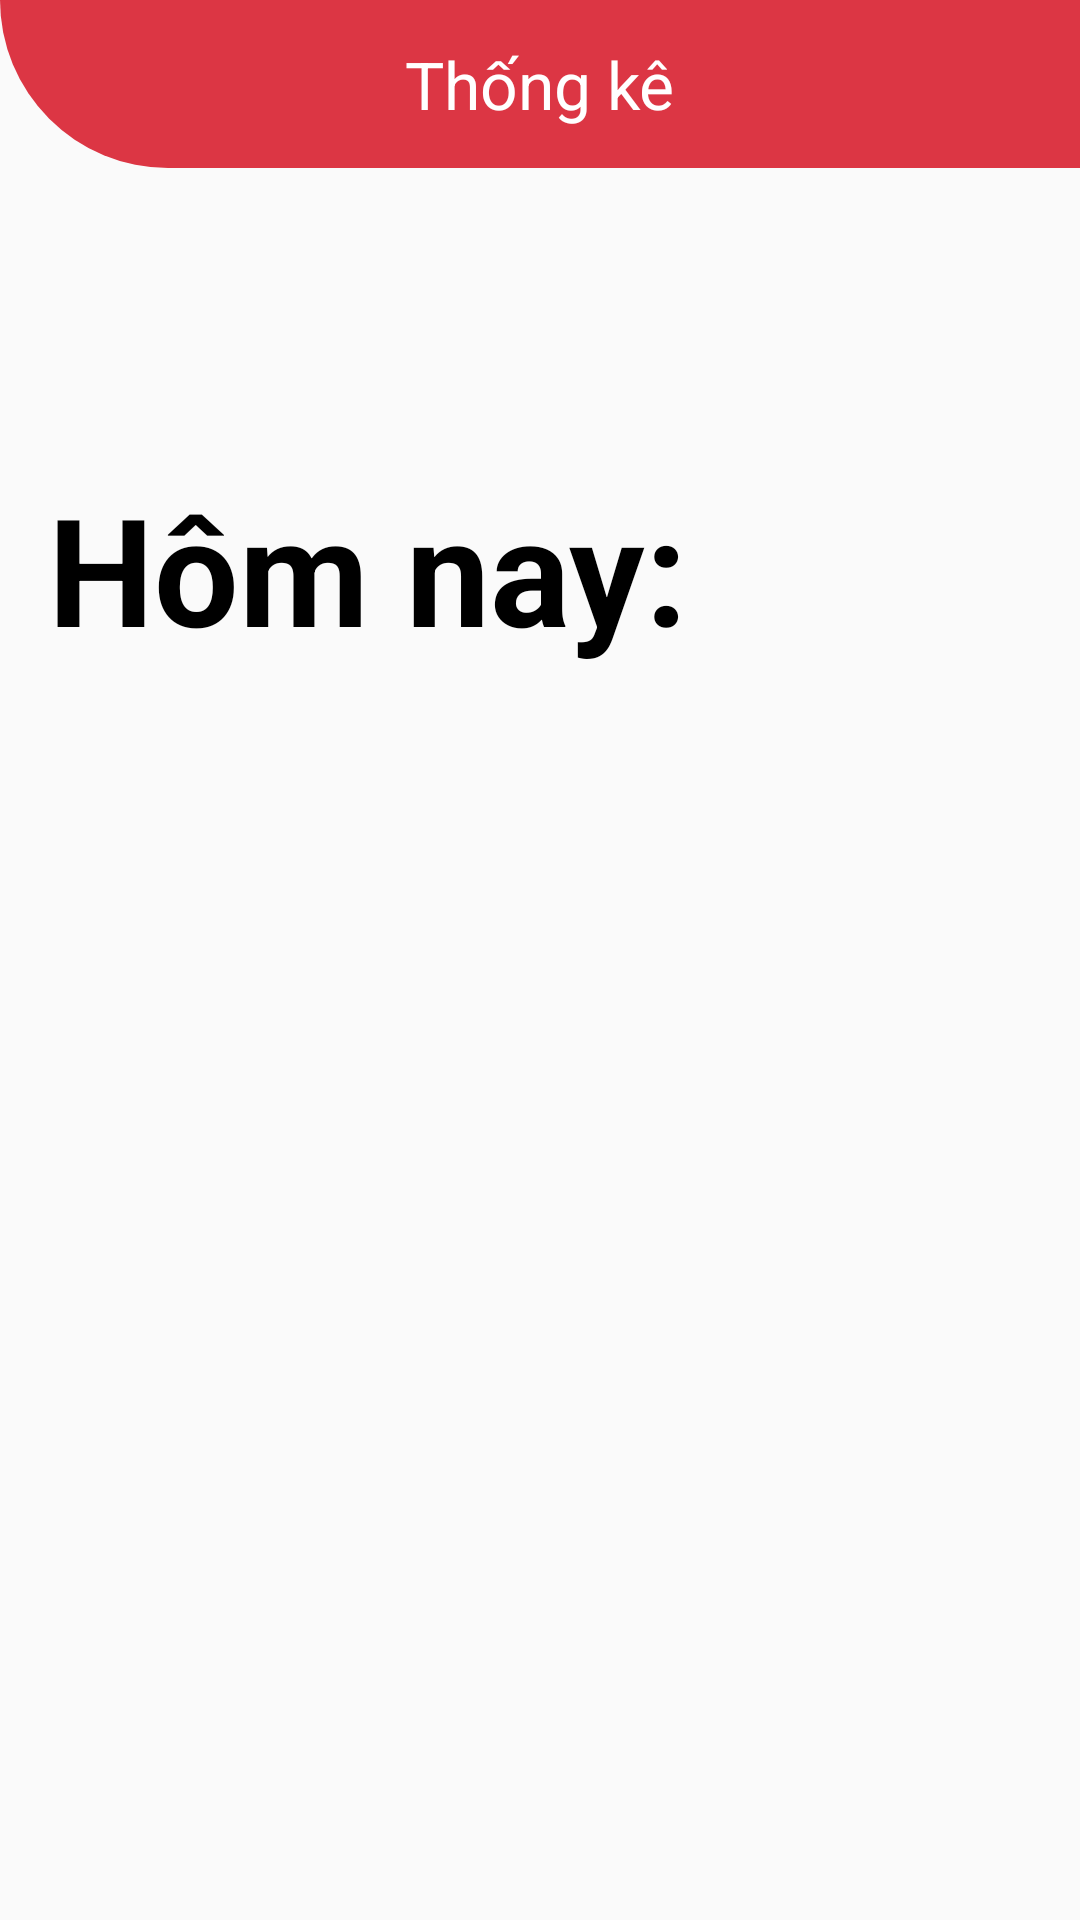

Here is an Android app screen rendered from its layout file. Give the layout XML and the strings, colors and styles it references.
<!-- AndroidManifest.xml: application theme AppTheme -->
<!-- res/layout/activity_statistic_by_year.xml -->
<?xml version="1.0" encoding="utf-8"?>
<layout xmlns:android="http://schemas.android.com/apk/res/android"
    xmlns:app="http://schemas.android.com/apk/res-auto"
    xmlns:tools="http://schemas.android.com/tools">

    <androidx.constraintlayout.widget.ConstraintLayout
        android:layout_width="match_parent"
        android:layout_height="match_parent"
        tools:context=".ui.statistic.StatisticFragment">

        <androidx.constraintlayout.widget.ConstraintLayout
            android:id="@+id/constraintLayout5"
            android:layout_width="match_parent"
            android:layout_height="?attr/actionBarSize"
            android:background="@drawable/bg_toolbar"
            app:layout_constraintTop_toTopOf="parent">

            <TextView
                android:layout_width="wrap_content"
                android:layout_height="wrap_content"
                android:text="Thống kê"
                android:textColor="@color/white"
                android:textSize="22sp"
                app:layout_constraintBottom_toBottomOf="parent"
                app:layout_constraintEnd_toEndOf="parent"
                app:layout_constraintStart_toStartOf="parent"
                app:layout_constraintTop_toTopOf="parent" />
        </androidx.constraintlayout.widget.ConstraintLayout>

        <TextView
            android:id="@+id/tv_today_title"
            android:layout_marginStart="16dp"
            android:layout_marginTop="100dp"
            android:layout_width="wrap_content"
            android:layout_height="wrap_content"
            android:textSize="50sp"
            android:textStyle="bold"
            android:textColor="@color/black"
            android:text="Hôm nay: "
            app:layout_constraintStart_toStartOf="parent"
            app:layout_constraintTop_toBottomOf="@id/constraintLayout5" />

        <TextView
            android:id="@+id/tv_today"
            android:layout_width="wrap_content"
            android:layout_height="wrap_content"
            android:layout_marginStart="16dp"
            android:textSize="50sp"
            android:textStyle="bold"
            android:textColor="@color/black"
            app:layout_constraintStart_toEndOf="@id/tv_today_title"
            app:layout_constraintTop_toTopOf="@id/tv_today_title"
            app:layout_constraintBottom_toBottomOf="@id/tv_today_title"/>

        <Spinner
            android:id="@+id/spinner"
            android:layout_width="wrap_content"
            android:layout_height="wrap_content"
            android:layout_marginTop="30dp"
            android:paddingVertical="4dp"
            android:paddingEnd="30dp"
            android:textSize="20sp"
            android:paddingStart="10dp"
            android:layout_marginEnd="150dp"
            android:background="@drawable/bg_spinner"
            app:layout_constraintEnd_toEndOf="parent"
            app:layout_constraintTop_toBottomOf="@id/constraintLayout5" />

        <androidx.compose.ui.platform.ComposeView
            android:id="@+id/barchart"
            android:layout_width="0dp"
            android:layout_height="0dp"
            android:layout_marginEnd="8dp"
            android:textSize="18sp"
            android:layout_marginStart="900dp"
            android:layout_marginTop="100dp"
            android:layout_marginBottom="200dp"
            app:layout_constraintBottom_toBottomOf="parent"
            app:layout_constraintEnd_toEndOf="parent"
            app:layout_constraintStart_toStartOf="parent"
            app:layout_constraintTop_toBottomOf="@+id/constraintLayout5"/>














        <TextView
            android:id="@+id/tv_1"
            android:layout_width="wrap_content"
            android:layout_height="wrap_content"
            android:text="Tổng cộng: "
            android:layout_marginTop="30dp"
            android:textSize="25sp"
            android:textColor="@color/black"
            app:layout_constraintEnd_toEndOf="parent"
            app:layout_constraintStart_toStartOf="@+id/barchart"
            app:layout_constraintTop_toBottomOf="@+id/barchart" />

        <TextView
            android:id="@+id/tv_total"
            android:layout_width="wrap_content"
            android:layout_height="wrap_content"
            android:layout_marginStart="4dp"
            android:text=""
            android:textSize="25sp"
            android:textStyle="bold"
            app:layout_constraintBottom_toBottomOf="@id/tv_1"
            app:layout_constraintStart_toEndOf="@id/tv_1"
            app:layout_constraintTop_toTopOf="@id/tv_1" />


        <Spinner
            android:id="@+id/spinner_time_user"
            android:layout_width="wrap_content"
            android:layout_marginBottom="16dp"
            android:paddingVertical="4dp"
            android:paddingEnd="30dp"
            android:textSize="30sp"
            android:paddingStart="10dp"
            android:layout_height="wrap_content"
            app:layout_constraintBottom_toTopOf="@+id/rc_statistic_user"
            app:layout_constraintEnd_toEndOf="@+id/rc_statistic_user" />

        <androidx.recyclerview.widget.RecyclerView
            android:id="@+id/rc_statistic_user"
            android:layout_marginTop="100dp"
            android:layout_marginEnd="150dp"
            android:layout_marginStart="25dp"
            android:layout_marginBottom="50dp"
            android:layout_width="0dp"
            android:layout_height="wrap_content"
            app:layout_constraintEnd_toStartOf="@+id/barchart"
            app:layout_constraintStart_toStartOf="parent"
            app:layout_constraintTop_toBottomOf="@+id/tv_today"/>

    </androidx.constraintlayout.widget.ConstraintLayout>
</layout>
<!-- resources referenced by this layout -->
<resources>
  <color name="black">#FF000000</color>
  <color name="white">#FFFFFFFF</color>
  <!-- drawable bg_spinner (drawable-v24) -->
  <?xml version="1.0" encoding="utf-8"?>
  <selector xmlns:tools="http://schemas.android.com/tools" xmlns:android="http://schemas.android.com/apk/res/android">
      <item >
          <layer-list>
              <item>
                  <shape>
                      <stroke
                          android:width="1dp"
                          android:color="@color/color_line" />
                      <solid android:color="@color/white" />
                      <corners android:radius="10dp" />
                  </shape>
              </item>
  
              <item android:drawable="@drawable/ic_arrow_down" android:gravity="center_vertical|end" android:right="12dp" />
          </layer-list>
      </item>
  </selector>
  <!-- drawable bg_toolbar (drawable) -->
  <?xml version="1.0" encoding="utf-8"?>
  <shape xmlns:android="http://schemas.android.com/apk/res/android" android:shape="rectangle">
      <corners android:bottomLeftRadius="64dp"/>
      <solid android:color="@color/colorPrimary"/>
  </shape>
  <style name="AppTheme" parent="Theme.AppCompat.Light.NoActionBar">
          
          <item name="colorPrimary">@color/colorPrimary</item>
          <item name="colorPrimaryDark">@color/colorPrimaryDark</item>
          <item name="colorAccent">@color/colorAccent</item>
          <item name="android:windowContentTransitions" tools:ignore="NewApi">true</item>
          <item name="android:windowLightStatusBar">true</item>
          <item name="android:forceDarkAllowed" tools:ignore="NewApi">false</item>
  
  
      </style>
  <color name="color_line">#E9E6E8</color>
  <color name="colorPrimary">#dc3644</color>
  <style name="Theme.AppCompat.Light.NoActionBar">
          <item name="windowActionBar">false</item>
          <item name="windowNoTitle">true</item>
      </style>
  <color name="colorPrimaryDark">#a3001d</color>
  <color name="colorAccent">#ff6c6f</color>
</resources>
